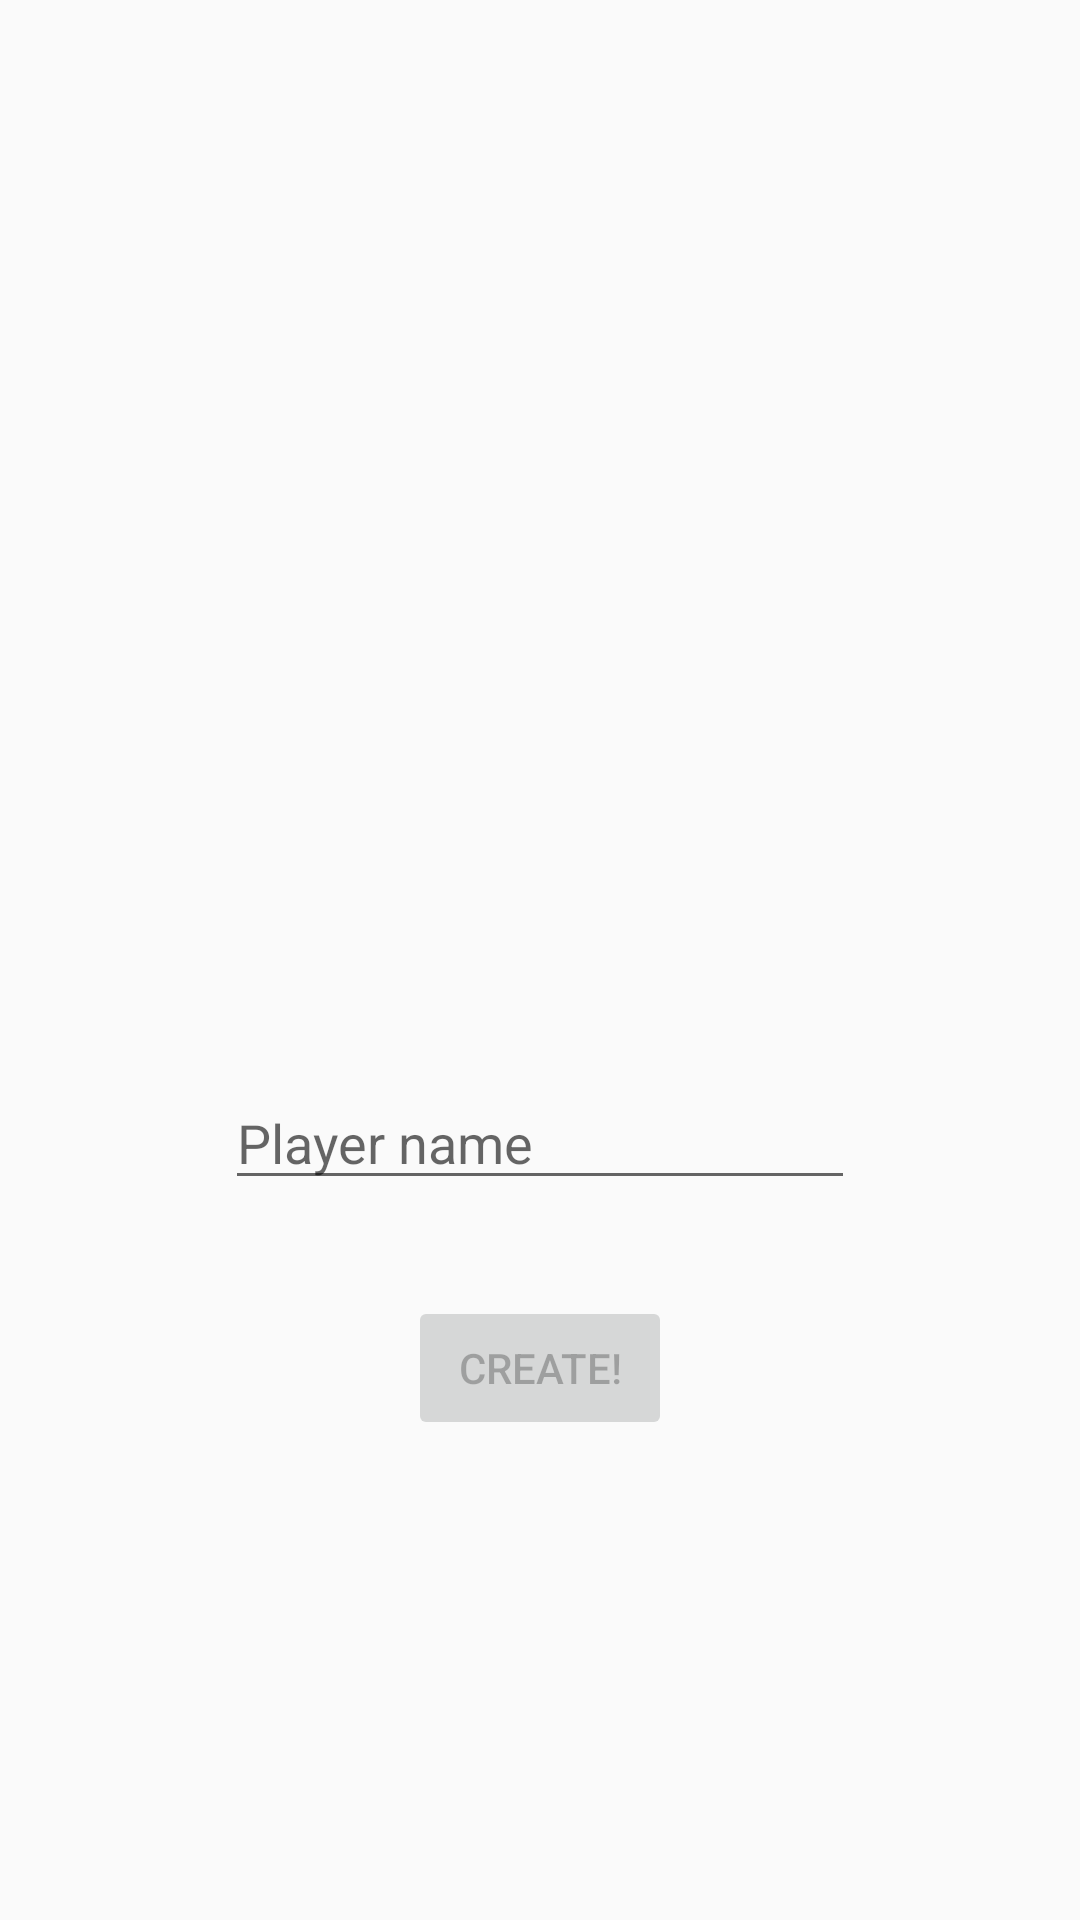

Write the Android layout XML for this screen, with the resource values it uses.
<!-- AndroidManifest.xml: application theme AppTheme -->
<!-- res/layout/activity_create.xml -->
<?xml version="1.0" encoding="utf-8"?>
<android.support.constraint.ConstraintLayout xmlns:android="http://schemas.android.com/apk/res/android"
    xmlns:app="http://schemas.android.com/apk/res-auto"
    xmlns:tools="http://schemas.android.com/tools"
    android:id="@+id/activity_create"
    android:layout_width="match_parent"
    android:layout_height="match_parent"
    tools:context="com.nonnulldev.underling.ui.create.CreateActivity">

    <EditText
        android:layout_width="wrap_content"
        android:layout_height="0dp"
        android:inputType="textPersonName"
        android:hint="@string/player_name"
        android:ems="10"
        android:id="@+id/etPlayerName"
        app:layout_constraintRight_toRightOf="parent"
        app:layout_constraintLeft_toLeftOf="parent"
        app:layout_constraintBottom_toTopOf="@+id/btnCreate"
        android:layout_marginBottom="32dp" />

    <Button
        android:text="@string/create"
        android:enabled="false"
        android:layout_width="wrap_content"
        android:layout_height="wrap_content"
        android:id="@+id/btnCreate"
        app:layout_constraintBottom_toBottomOf="parent"
        app:layout_constraintRight_toRightOf="parent"
        android:layout_marginBottom="160dp"
        app:layout_constraintLeft_toLeftOf="parent" />
</android.support.constraint.ConstraintLayout>
<!-- resources referenced by this layout -->
<resources>
  <string name="create">Create!</string>
  <string name="player_name">Player name</string>
  <style name="AppTheme" parent="Theme.AppCompat.Light.DarkActionBar">
          
          <item name="colorPrimary">@color/colorPrimary</item>
          <item name="colorPrimaryDark">@color/colorPrimaryDark</item>
          <item name="colorAccent">@color/colorAccent</item>
      </style>
  <!-- not gathered from this repository: default colours our renderer supplied (Android Studio template values) -->
  <color name="colorPrimary">#FF6200EE</color>
  <color name="colorPrimaryDark">#FF3700B3</color>
  <color name="colorAccent">#FF03DAC5</color>
</resources>
